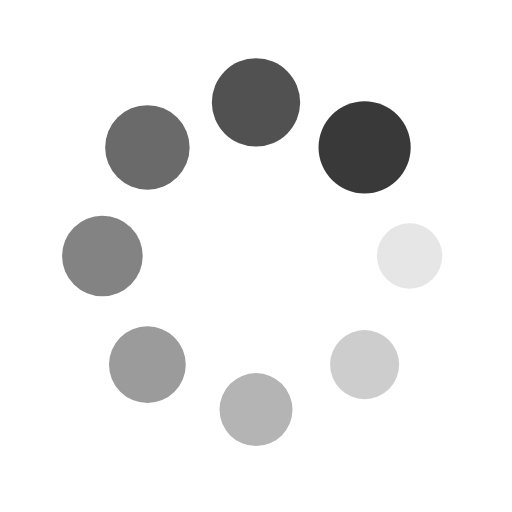
t = 0.00 s
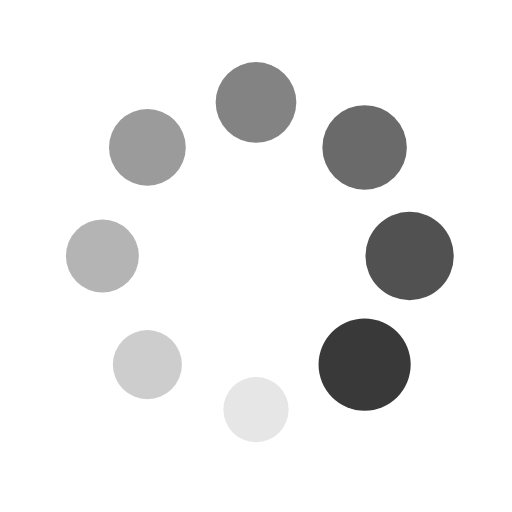
t = 0.25 s
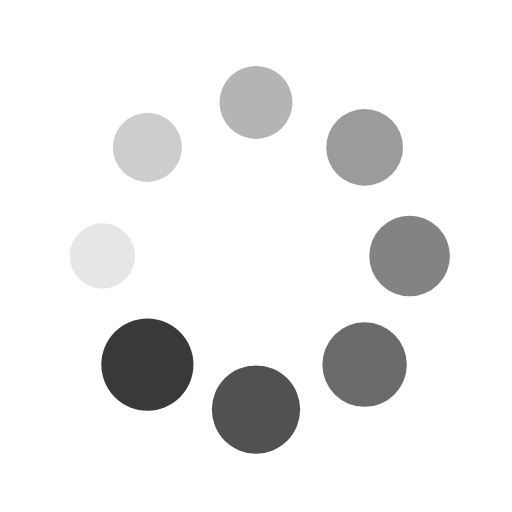
t = 0.50 s
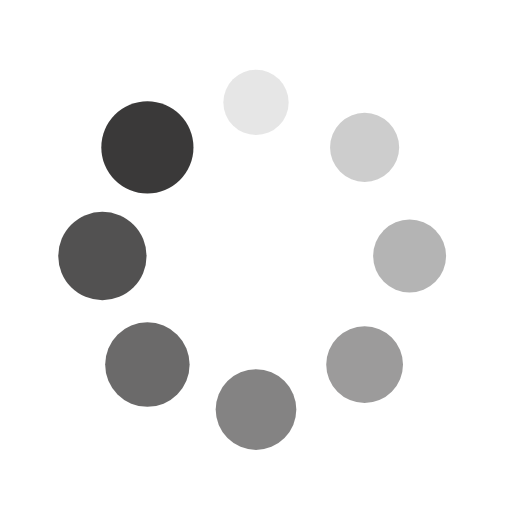
t = 0.75 s

The animated SVG that drew these frames (rendered in a browser with its animation timeline set to each time). Animation: 16 SMIL elements (animate=8,animateTransform=8); one cycle of 1.00 s, repeats indefinitely.

<?xml version="1.0" encoding="utf-8"?>
<svg xmlns="http://www.w3.org/2000/svg" xmlns:xlink="http://www.w3.org/1999/xlink" style="margin: auto; background: none; display: block; shape-rendering: auto;" width="84px" height="84px" viewBox="0 0 100 100" preserveAspectRatio="xMidYMid">
<g transform="translate(80,50)">
<g transform="rotate(0)">
<circle cx="0" cy="0" r="6" fill="#3a3939" fill-opacity="1">
  <animateTransform attributeName="transform" type="scale" begin="-0.875s" values="1.5 1.5;1 1" keyTimes="0;1" dur="1s" repeatCount="indefinite"></animateTransform>
  <animate attributeName="fill-opacity" keyTimes="0;1" dur="1s" repeatCount="indefinite" values="1;0" begin="-0.875s"></animate>
</circle>
</g>
</g><g transform="translate(71.21320343559643,71.21320343559643)">
<g transform="rotate(45)">
<circle cx="0" cy="0" r="6" fill="#3a3939" fill-opacity="0.875">
  <animateTransform attributeName="transform" type="scale" begin="-0.75s" values="1.5 1.5;1 1" keyTimes="0;1" dur="1s" repeatCount="indefinite"></animateTransform>
  <animate attributeName="fill-opacity" keyTimes="0;1" dur="1s" repeatCount="indefinite" values="1;0" begin="-0.75s"></animate>
</circle>
</g>
</g><g transform="translate(50,80)">
<g transform="rotate(90)">
<circle cx="0" cy="0" r="6" fill="#3a3939" fill-opacity="0.75">
  <animateTransform attributeName="transform" type="scale" begin="-0.625s" values="1.5 1.5;1 1" keyTimes="0;1" dur="1s" repeatCount="indefinite"></animateTransform>
  <animate attributeName="fill-opacity" keyTimes="0;1" dur="1s" repeatCount="indefinite" values="1;0" begin="-0.625s"></animate>
</circle>
</g>
</g><g transform="translate(28.786796564403577,71.21320343559643)">
<g transform="rotate(135)">
<circle cx="0" cy="0" r="6" fill="#3a3939" fill-opacity="0.625">
  <animateTransform attributeName="transform" type="scale" begin="-0.5s" values="1.5 1.5;1 1" keyTimes="0;1" dur="1s" repeatCount="indefinite"></animateTransform>
  <animate attributeName="fill-opacity" keyTimes="0;1" dur="1s" repeatCount="indefinite" values="1;0" begin="-0.5s"></animate>
</circle>
</g>
</g><g transform="translate(20,50.00000000000001)">
<g transform="rotate(180)">
<circle cx="0" cy="0" r="6" fill="#3a3939" fill-opacity="0.5">
  <animateTransform attributeName="transform" type="scale" begin="-0.375s" values="1.5 1.5;1 1" keyTimes="0;1" dur="1s" repeatCount="indefinite"></animateTransform>
  <animate attributeName="fill-opacity" keyTimes="0;1" dur="1s" repeatCount="indefinite" values="1;0" begin="-0.375s"></animate>
</circle>
</g>
</g><g transform="translate(28.78679656440357,28.786796564403577)">
<g transform="rotate(225)">
<circle cx="0" cy="0" r="6" fill="#3a3939" fill-opacity="0.375">
  <animateTransform attributeName="transform" type="scale" begin="-0.25s" values="1.5 1.5;1 1" keyTimes="0;1" dur="1s" repeatCount="indefinite"></animateTransform>
  <animate attributeName="fill-opacity" keyTimes="0;1" dur="1s" repeatCount="indefinite" values="1;0" begin="-0.25s"></animate>
</circle>
</g>
</g><g transform="translate(49.99999999999999,20)">
<g transform="rotate(270)">
<circle cx="0" cy="0" r="6" fill="#3a3939" fill-opacity="0.25">
  <animateTransform attributeName="transform" type="scale" begin="-0.125s" values="1.5 1.5;1 1" keyTimes="0;1" dur="1s" repeatCount="indefinite"></animateTransform>
  <animate attributeName="fill-opacity" keyTimes="0;1" dur="1s" repeatCount="indefinite" values="1;0" begin="-0.125s"></animate>
</circle>
</g>
</g><g transform="translate(71.21320343559643,28.78679656440357)">
<g transform="rotate(315)">
<circle cx="0" cy="0" r="6" fill="#3a3939" fill-opacity="0.125">
  <animateTransform attributeName="transform" type="scale" begin="0s" values="1.5 1.5;1 1" keyTimes="0;1" dur="1s" repeatCount="indefinite"></animateTransform>
  <animate attributeName="fill-opacity" keyTimes="0;1" dur="1s" repeatCount="indefinite" values="1;0" begin="0s"></animate>
</circle>
</g>
</g>
<!-- [ldio] generated by https://loading.io/ --></svg>
